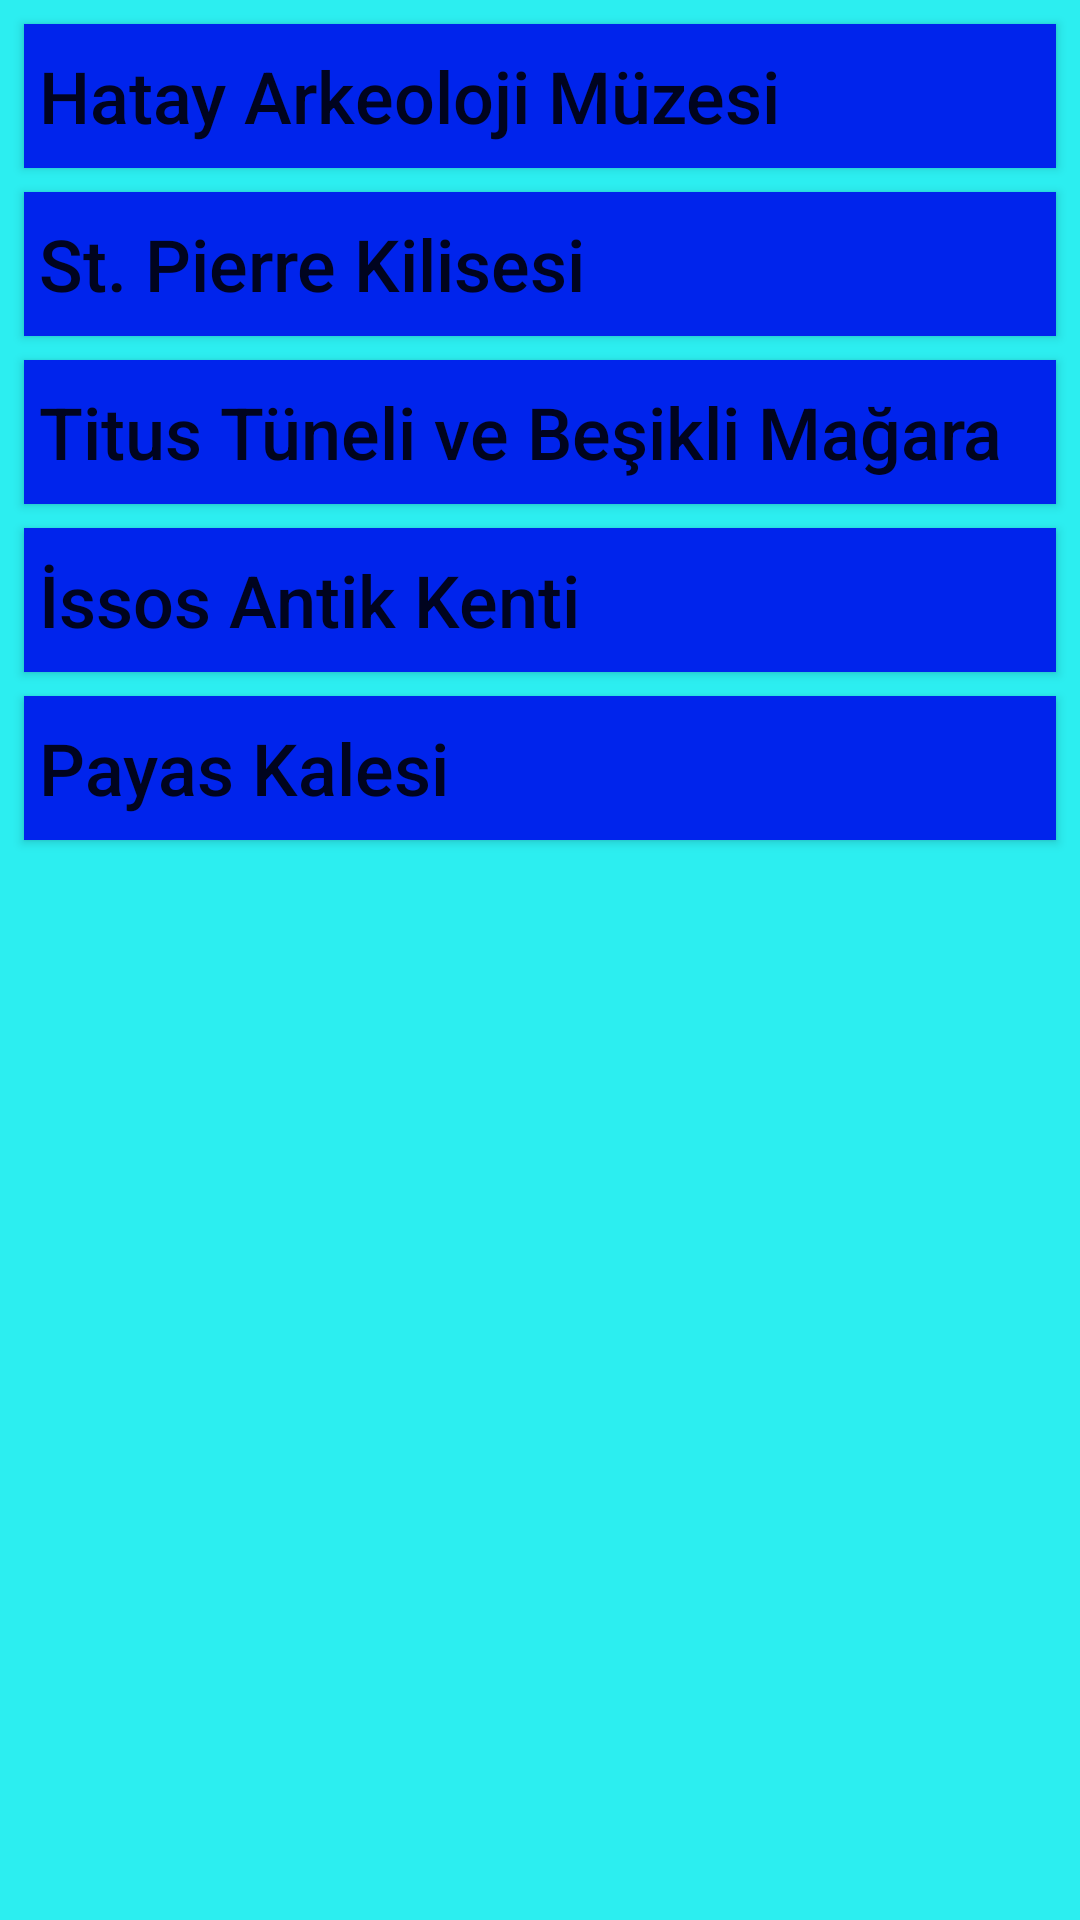

Write the Android layout XML for this screen, with the resource values it uses.
<!-- AndroidManifest.xml: application theme Theme.203908665 -->
<!-- res/layout/activity_hatayin_tarihi_yerleri.xml -->
<?xml version="1.0" encoding="utf-8"?>
<androidx.constraintlayout.widget.ConstraintLayout xmlns:android="http://schemas.android.com/apk/res/android"
    xmlns:app="http://schemas.android.com/apk/res-auto"
    xmlns:tools="http://schemas.android.com/tools"
    android:layout_width="match_parent"
    android:layout_height="match_parent"
    android:background="@color/Cayan"
    tools:context=".HatayinTarihiYerleri">

    <Button
        android:id="@+id/tikla4"
        android:layout_width="0dp"
        android:layout_height="wrap_content"
        android:layout_marginStart="8dp"
        android:layout_marginTop="8dp"
        android:layout_marginEnd="8dp"
        android:background="#0024EC"
        android:padding="5dp"
        android:text="Hatay Arkeoloji Müzesi"
        android:textAlignment="viewStart"
        android:textAllCaps="false"
        android:textSize="24sp"
        app:layout_constraintEnd_toEndOf="parent"
        app:layout_constraintStart_toStartOf="parent"
        app:layout_constraintTop_toTopOf="parent" />

    <Button
        android:id="@+id/tikla5"
        android:layout_width="0dp"
        android:layout_height="wrap_content"
        android:layout_marginStart="8dp"
        android:layout_marginTop="8dp"
        android:layout_marginEnd="8dp"
        android:background="#0024EC"
        android:padding="5dp"
        android:text="St. Pierre Kilisesi"
        android:textAlignment="viewStart"
        android:textAllCaps="false"
        android:textSize="24sp"
        app:layout_constraintEnd_toEndOf="parent"
        app:layout_constraintStart_toStartOf="parent"
        app:layout_constraintTop_toBottomOf="@+id/tikla4" />

    <Button
        android:id="@+id/tikla6"
        android:layout_width="0dp"
        android:layout_height="wrap_content"
        android:layout_marginStart="8dp"
        android:layout_marginTop="8dp"
        android:layout_marginEnd="8dp"
        android:background="#0024EC"
        android:padding="5dp"
        android:text="Titus Tüneli ve Beşikli Mağara"
        android:textAlignment="viewStart"
        android:textAllCaps="false"
        android:textSize="24sp"
        app:layout_constraintEnd_toEndOf="parent"
        app:layout_constraintStart_toStartOf="parent"
        app:layout_constraintTop_toBottomOf="@+id/tikla5" />

    <Button
        android:id="@+id/tikla7"
        android:layout_width="0dp"
        android:layout_height="wrap_content"
        android:layout_marginStart="8dp"
        android:layout_marginTop="8dp"
        android:layout_marginEnd="8dp"
        android:background="#0024EC"
        android:padding="5dp"
        android:text="İssos Antik Kenti"
        android:textAlignment="viewStart"
        android:textAllCaps="false"
        android:textSize="24sp"
        app:layout_constraintEnd_toEndOf="parent"
        app:layout_constraintStart_toStartOf="parent"
        app:layout_constraintTop_toBottomOf="@+id/tikla6" />

    <Button
        android:id="@+id/tikla8"
        android:layout_width="0dp"
        android:layout_height="wrap_content"
        android:layout_marginStart="8dp"
        android:layout_marginTop="8dp"
        android:layout_marginEnd="8dp"
        android:background="#0024EC"
        android:padding="5dp"
        android:text="Payas Kalesi"
        android:textAlignment="viewStart"
        android:textAllCaps="false"
        android:textSize="24sp"
        app:layout_constraintEnd_toEndOf="parent"
        app:layout_constraintStart_toStartOf="parent"
        app:layout_constraintTop_toBottomOf="@+id/tikla7" />

</androidx.constraintlayout.widget.ConstraintLayout>
<!-- resources referenced by this layout -->
<resources>
  <color name="Cayan">#2CEEF0</color>
  <style name="Theme.203908665" parent="Theme.MaterialComponents.DayNight.DarkActionBar">
          
          <item name="colorPrimary">@color/purple_500</item>
          <item name="colorPrimaryVariant">@color/purple_700</item>
          <item name="colorOnPrimary">@color/white</item>
          
          <item name="colorSecondary">@color/teal_200</item>
          <item name="colorSecondaryVariant">@color/teal_700</item>
          <item name="colorOnSecondary">@color/black</item>
          
          <item name="android:statusBarColor">?attr/colorPrimaryVariant</item>
          
      </style>
  <color name="purple_500">#FF6200EE</color>
  <color name="purple_700">#FF3700B3</color>
  <color name="white">#FFFFFFFF</color>
  <color name="teal_200">#FF03DAC5</color>
  <color name="teal_700">#FF018786</color>
  <color name="black">#FF000000</color>
</resources>
